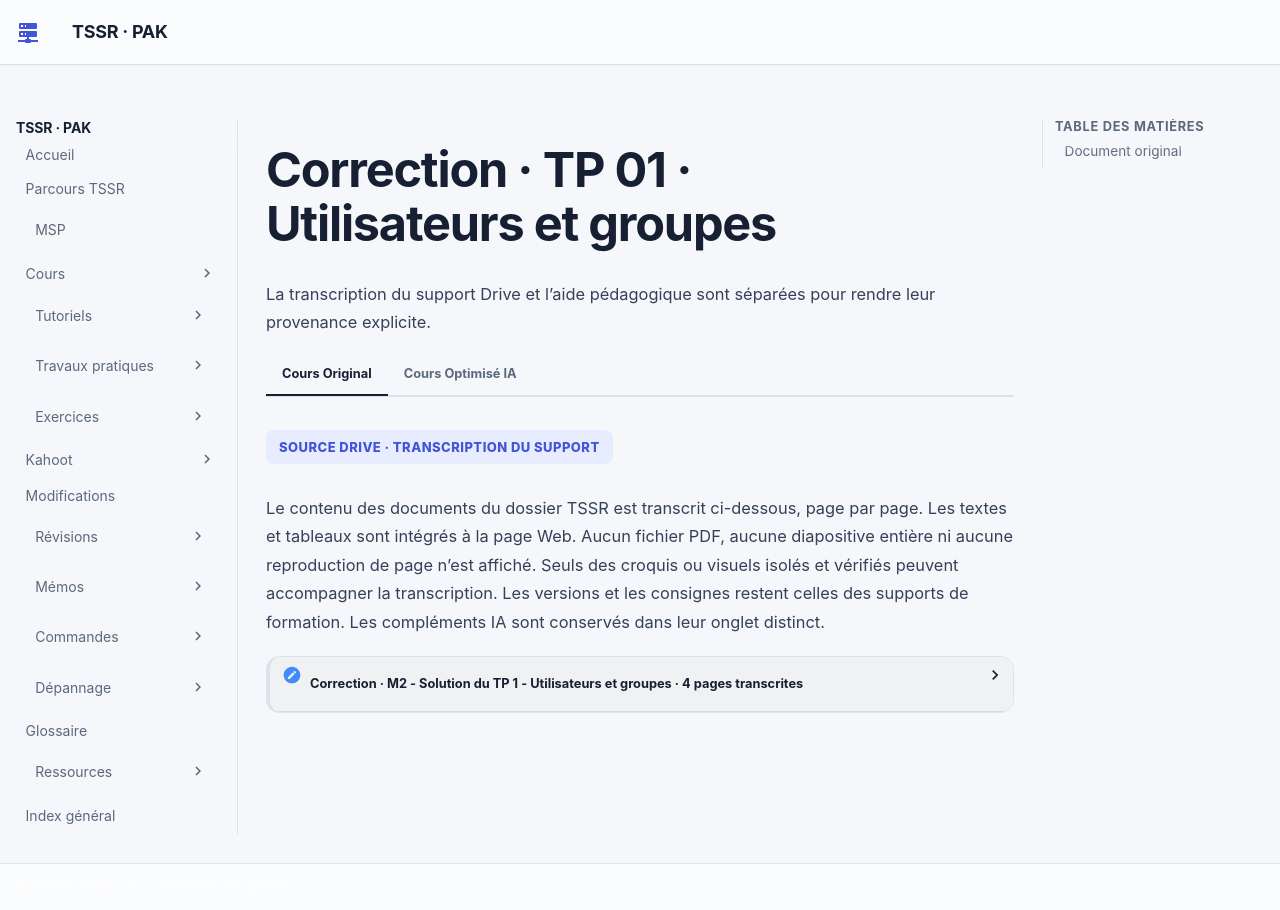

repository: sk34pk25/tssr-cours · page: tp/14-messagerie-cloud/module-03/correction-tp-01/index.html · generator: mkdocs

# Correction · TP 01 · Utilisateurs et groupes

Les cinq PDF classés dans le dossier Module 3 sont des copies exactes des fichiers correspondants du Module 2. Chaque paire a la même empreinte SHA-256. Le titre interne indique « Module 02 – Administration Microsoft 365 ».

[Ouvrir la version optimisée du module 02](../module-02/correction-tp-01.md).

## Document original

[M2 - Solution du TP 1 - Utilisateurs et groupes](../../../assets/course-sources/5aa0bc1641f5fddd/transcription-1_CAYnYBOD0DQW9uNGykBtX_GAqNUtC-G.html) · 4 pages.

Les mots de passe, codes de validation et coordonnées nominatives sont neutralisés. Les noms de domaine d’accès des exemples utilisent des domaines réservés à la documentation.

[Revenir à l’énoncé](tp-01.md) · [Tous les ateliers](index.md)
